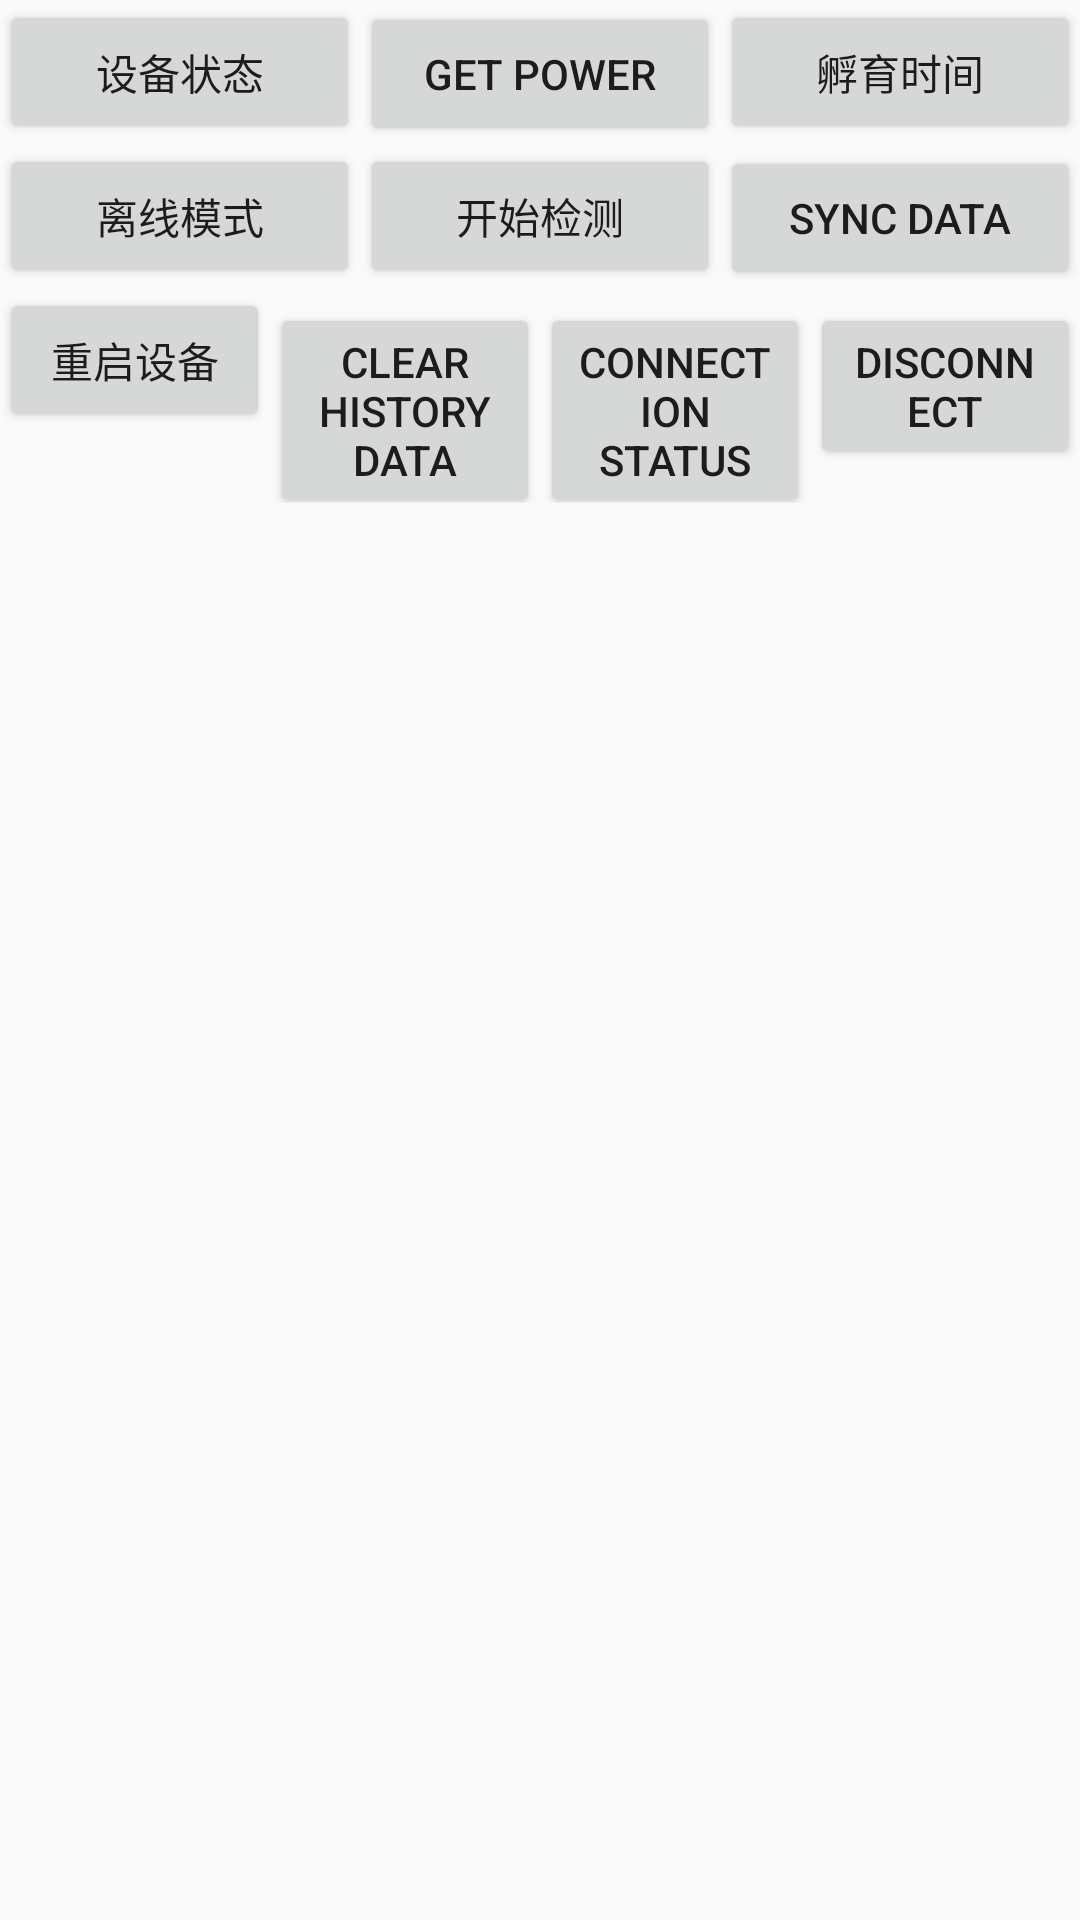

This screen was rendered from an Android layout file. Write that file and the resources it references.
<!-- AndroidManifest.xml: application theme AppTheme -->
<!-- res/layout/paper_box_menu_layout.xml -->
<?xml version="1.0" encoding="utf-8"?>
<LinearLayout xmlns:android="http://schemas.android.com/apk/res/android"
    android:layout_width="match_parent"
    android:layout_height="match_parent"
    android:orientation="vertical">

    <LinearLayout
        android:layout_width="match_parent"
        android:layout_height="wrap_content"
        android:orientation="horizontal">

        <Button
            android:id="@+id/btn_device_info"
            android:layout_width="0dp"
            android:layout_height="wrap_content"
            android:layout_weight="1"
            android:text="设备状态" />

        <Button
            android:id="@+id/btn_get_power"
            android:layout_width="0dp"
            android:layout_height="wrap_content"
            android:layout_weight="1"
            android:text="@string/get_power" />

        <Button
            android:id="@+id/btn_set_measuring_time"
            android:layout_width="0dp"
            android:layout_height="wrap_content"
            android:layout_weight="1"
            android:text="孵育时间" />

    </LinearLayout>

    <LinearLayout
        android:layout_width="match_parent"
        android:layout_height="wrap_content"
        android:orientation="horizontal">

        <Button
            android:id="@+id/btn_device_offline_test"
            android:layout_width="0dp"
            android:layout_height="wrap_content"
            android:layout_weight="1"
            android:text="离线模式" />

        <Button
            android:id="@+id/btn_device_start_test"
            android:layout_width="0dp"
            android:layout_height="wrap_content"
            android:layout_weight="1"
            android:text="开始检测" />

        <Button
            android:id="@+id/btn_sync_data"
            android:layout_width="0dp"
            android:layout_height="wrap_content"
            android:layout_weight="1"
            android:text="@string/sync_data" />
    </LinearLayout>

    <LinearLayout
        android:layout_width="match_parent"
        android:layout_height="wrap_content"
        android:orientation="horizontal">

        <Button
            android:id="@+id/btn_device_reboot"
            android:layout_width="0dp"
            android:layout_height="wrap_content"
            android:layout_weight="1"
            android:text="重启设备" />

        <Button
            android:id="@+id/btn_clear_history_data"
            android:layout_width="0dp"
            android:layout_height="wrap_content"
            android:layout_weight="1"
            android:text="@string/clear_history_data" />

        <Button
            android:id="@+id/btn_connect_state"
            android:layout_width="0dp"
            android:layout_height="wrap_content"
            android:layout_weight="1"
            android:text="@string/connect_state" />

        <Button
            android:id="@+id/btn_disconnect"
            android:layout_width="0dp"
            android:layout_height="wrap_content"
            android:layout_weight="1"
            android:text="@string/disconnect" />
    </LinearLayout>
</LinearLayout>
<!-- resources referenced by this layout -->
<resources>
  <string name="clear_history_data">clear history data</string>
  <string name="connect_state">Connection status</string>
  <string name="disconnect">Disconnect</string>
  <string name="get_power">get power</string>
  <string name="sync_data">Sync Data</string>
  <style name="AppTheme" parent="Theme.AppCompat.Light.DarkActionBar">
          
          <item name="colorPrimary">@color/app_primary_dark_color</item>
          <item name="colorPrimaryDark">@color/app_primary_dark_color</item>
          <item name="colorAccent">@color/colorAccent</item>
          <item name="windowNoTitle">true</item>
      </style>
  <color name="colorAccent">#D81B60</color>
</resources>
